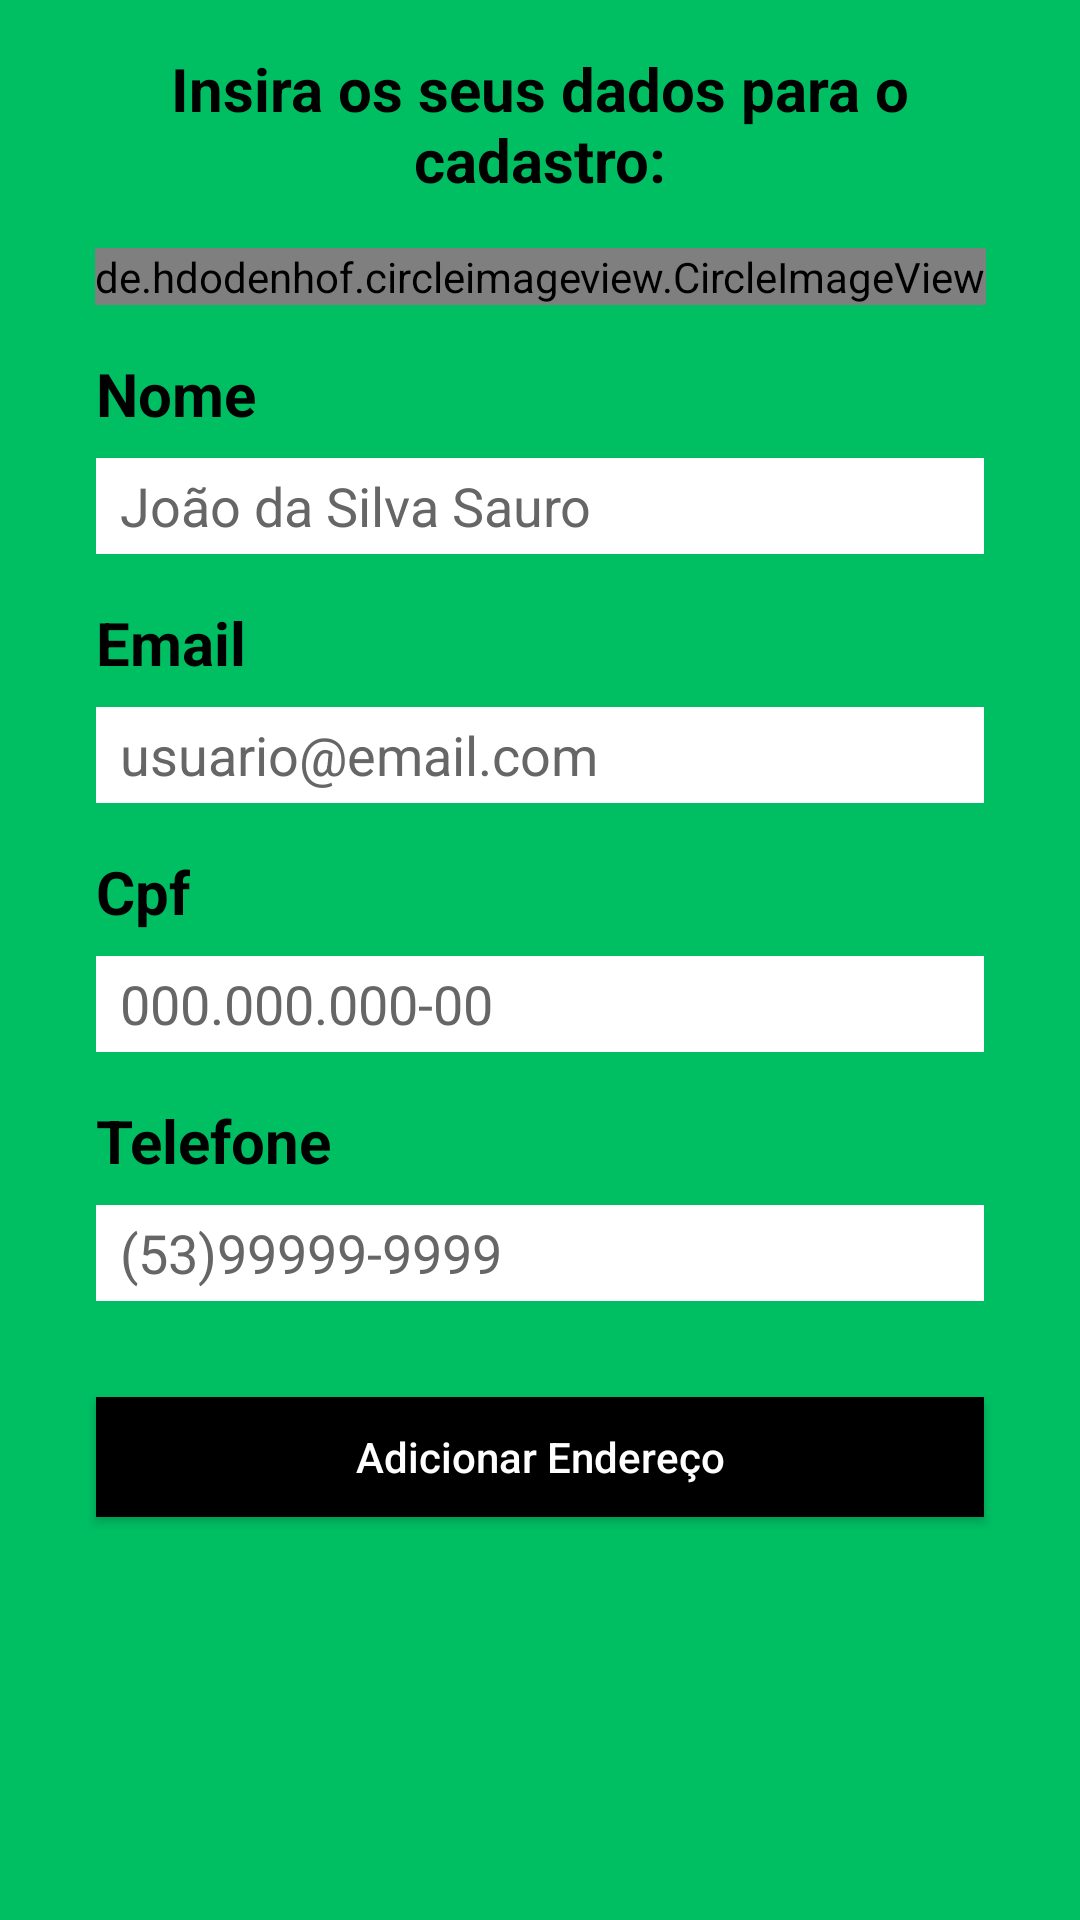

The Android layout XML behind this screen, and the referenced resources:
<!-- AndroidManifest.xml: application theme Theme.DadaAcai -->
<!-- res/layout/activity_signup.xml -->
<?xml version="1.0" encoding="utf-8"?>
<androidx.constraintlayout.widget.ConstraintLayout
    xmlns:android="http://schemas.android.com/apk/res/android"
    xmlns:app="http://schemas.android.com/apk/res-auto"
    android:layout_width="match_parent"
    android:layout_height="match_parent"
    android:background="@color/verde1">

    <TextView
        android:id="@+id/tvTitle"
        android:layout_width="match_parent"
        android:layout_height="wrap_content"
        android:gravity="center"
        android:text="Insira os seus dados para o cadastro:"
        android:textSize="@dimen/singup_text_size_1"
        app:layout_constraintTop_toTopOf="parent"
        android:textColor="@color/black"
        android:textStyle="bold"
        app:layout_constraintStart_toStartOf="parent"
        android:layout_marginHorizontal="@dimen/login_margin_text_start"
        android:layout_marginTop="@dimen/signup_margin_text_top"
        />

    <de.hdodenhof.circleimageview.CircleImageView
        android:id="@+id/ivFoto"
        android:layout_width="wrap_content"
        android:layout_height="wrap_content"
        android:src="@drawable/account_circle"
        app:civ_circle_background_color="@color/white"
        app:civ_border_width="2dp"
        app:layout_constraintTop_toBottomOf="@id/tvTitle"
        app:layout_constraintStart_toStartOf="parent"
        app:layout_constraintEnd_toEndOf="parent"
        android:layout_marginTop="@dimen/signup_margin_text_top"/>


    <TextView
        android:id="@+id/tvNome"
        android:layout_width="wrap_content"
        android:layout_height="wrap_content"
        android:text="@string/name"
        android:textSize="@dimen/singup_text_size_1"
        app:layout_constraintTop_toBottomOf="@id/ivFoto"
        android:textColor="@color/black"
        android:textStyle="bold"
        app:layout_constraintStart_toStartOf="parent"
        android:layout_marginStart="@dimen/login_margin_text_start"
        android:layout_marginTop="@dimen/signup_margin_text_top"
        />

    <EditText
        android:id="@+id/etNome"
        android:layout_width="match_parent"
        android:layout_height="@dimen/login_edit_text_height"
        android:background="@color/white"
        android:textColor="@color/black"
        android:layout_marginStart="@dimen/login_margin_text_start"
        android:layout_marginEnd="@dimen/login_margin_text_start"
        app:layout_constraintTop_toBottomOf="@id/tvNome"
        android:layout_marginTop="@dimen/login_margin_edit_top"
        android:hint="@string/name_hint"
        android:textColorHint="@color/grey"
        android:paddingHorizontal="@dimen/login_padding"
        />

    <TextView
        android:id="@+id/tvEmail"
        android:layout_width="wrap_content"
        android:layout_height="wrap_content"
        android:text="@string/email"
        android:textSize="@dimen/singup_text_size_1"
        android:textStyle="bold"
        app:layout_constraintTop_toBottomOf="@id/etNome"
        android:textColor="@color/black"
        app:layout_constraintStart_toStartOf="parent"
        android:layout_marginStart="@dimen/login_margin_text_start"
        android:layout_marginTop="@dimen/login_margin_text_top"
        />

    <EditText
        android:id="@+id/etEmail"
        android:layout_width="match_parent"
        android:layout_height="@dimen/login_edit_text_height"
        android:background="@color/white"
        android:textColor="@color/black"
        android:layout_marginStart="@dimen/login_margin_text_start"
        android:layout_marginEnd="@dimen/login_margin_text_start"
        app:layout_constraintTop_toBottomOf="@id/tvEmail"
        android:layout_marginTop="@dimen/login_margin_edit_top"
        android:hint="@string/email_hint"
        android:textColorHint="@color/grey"
        android:paddingHorizontal="@dimen/login_padding"
        />

    <TextView
        android:id="@+id/tvCpf"
        android:layout_width="wrap_content"
        android:layout_height="wrap_content"
        android:text="@string/cpf"
        android:textSize="@dimen/singup_text_size_1"
        android:textStyle="bold"
        app:layout_constraintTop_toBottomOf="@id/etEmail"
        android:textColor="@color/black"
        app:layout_constraintStart_toStartOf="parent"
        android:layout_marginStart="@dimen/login_margin_text_start"
        android:layout_marginTop="@dimen/login_margin_text_top"
        />

    <EditText
        android:id="@+id/etCpf"
        android:layout_width="match_parent"
        android:layout_height="@dimen/login_edit_text_height"
        android:background="@color/white"
        android:textColor="@color/black"
        android:layout_marginStart="@dimen/login_margin_text_start"
        android:layout_marginEnd="@dimen/login_margin_text_start"
        app:layout_constraintTop_toBottomOf="@id/tvCpf"
        android:layout_marginTop="@dimen/login_margin_edit_top"
        android:hint="@string/cpf_hint"
        android:textColorHint="@color/grey"
        android:paddingHorizontal="@dimen/login_padding"
        />

    <TextView
        android:id="@+id/tvTelefone"
        android:layout_width="wrap_content"
        android:layout_height="wrap_content"
        android:text="@string/telefone"
        android:textSize="@dimen/singup_text_size_1"
        android:textStyle="bold"
        app:layout_constraintTop_toBottomOf="@id/etCpf"
        android:textColor="@color/black"
        app:layout_constraintStart_toStartOf="parent"
        android:layout_marginStart="@dimen/login_margin_text_start"
        android:layout_marginTop="@dimen/login_margin_text_top"
        />

    <EditText
        android:id="@+id/etTelefone"
        android:layout_width="match_parent"
        android:layout_height="@dimen/login_edit_text_height"
        android:background="@color/white"
        android:textColor="@color/black"
        android:layout_marginStart="@dimen/login_margin_text_start"
        android:layout_marginEnd="@dimen/login_margin_text_start"
        app:layout_constraintTop_toBottomOf="@id/tvTelefone"
        android:layout_marginTop="@dimen/login_margin_edit_top"
        android:hint="@string/telefone_hint"
        android:textColorHint="@color/grey"
        android:paddingHorizontal="@dimen/login_padding"
        />

    <androidx.appcompat.widget.AppCompatButton
        android:id="@+id/btCarrinho"
        android:layout_width="match_parent"
        android:layout_height="@dimen/login_button_height"
        android:layout_marginHorizontal="32dp"
        android:layout_marginTop="32dp"
        android:background="@color/black"
        android:text="Adicionar Endereço"
        android:textAllCaps="false"
        app:layout_constraintTop_toBottomOf="@id/etTelefone"
        app:layout_constraintEnd_toEndOf="parent"
        app:layout_constraintStart_toStartOf="parent"/>


</androidx.constraintlayout.widget.ConstraintLayout>
<!-- resources referenced by this layout -->
<resources>
  <color name="black">#FF000000</color>
  <color name="grey">#FF666666</color>
  <color name="verde1">#00BF63</color>
  <color name="white">#FFFFFFFF</color>
  <dimen name="login_button_height">40dp</dimen>
  <dimen name="login_edit_text_height">32dp</dimen>
  <dimen name="login_margin_edit_top">8dp</dimen>
  <dimen name="login_margin_text_start">32dp</dimen>
  <dimen name="login_margin_text_top">16dp</dimen>
  <dimen name="login_padding">8dp</dimen>
  <dimen name="signup_margin_text_top">16dp</dimen>
  <dimen name="singup_text_size_1">20sp</dimen>
  <!-- drawable account_circle (drawable) -->
  <vector xmlns:android="http://schemas.android.com/apk/res/android" android:height="128dp" android:viewportHeight="960" android:viewportWidth="960" android:width="128dp">
        
      <path android:fillColor="#000000" android:pathData="M222,705q63,-44 125,-67.5T480,614q71,0 133.5,23.5T739,705q44,-54 62.5,-109T820,480q0,-145 -97.5,-242.5T480,140q-145,0 -242.5,97.5T140,480q0,61 19,116t63,109ZM479.81,510q-57.81,0 -97.31,-39.69 -39.5,-39.68 -39.5,-97.5 0,-57.81 39.69,-97.31 39.68,-39.5 97.5,-39.5 57.81,0 97.31,39.69 39.5,39.68 39.5,97.5 0,57.81 -39.69,97.31 -39.68,39.5 -97.5,39.5ZM480.47,880Q398,880 325,848.5t-127.5,-86q-54.5,-54.5 -86,-127.27Q80,562.47 80,479.73 80,397 111.5,324.5q31.5,-72.5 86,-127t127.27,-86q72.76,-31.5 155.5,-31.5 82.73,0 155.23,31.5 72.5,31.5 127,86t86,127.03q31.5,72.53 31.5,155T848.5,635q-31.5,73 -86,127.5t-127.03,86Q562.94,880 480.47,880ZM480,820q55,0 107.5,-16T691,748q-51,-36 -104,-55t-107,-19q-54,0 -107,19t-104,55q51,40 103.5,56T480,820ZM480,450q34,0 55.5,-21.5T557,373q0,-34 -21.5,-55.5T480,296q-34,0 -55.5,21.5T403,373q0,34 21.5,55.5T480,450ZM480,373ZM480,747Z"/>
      
  </vector>
  <string name="cpf">Cpf</string>
  <string name="cpf_hint">000.000.000-00</string>
  <string name="email">Email</string>
  <string name="email_hint">usuario@email.com</string>
  <string name="name">Nome</string>
  <string name="name_hint">João da Silva Sauro</string>
  <string name="telefone">Telefone</string>
  <string name="telefone_hint">(53)99999-9999</string>
  <style name="Theme.DadaAcai" parent="Theme.AppCompat.NoActionBar">
          
          <item name="colorPrimary">@color/purple_500</item>
          <item name="colorPrimaryVariant">@color/purple_700</item>
          <item name="colorOnPrimary">@color/white</item>
          
          <item name="colorSecondary">@color/teal_200</item>
          <item name="colorSecondaryVariant">@color/teal_700</item>
          <item name="colorOnSecondary">@color/black</item>
          
          <item name="android:statusBarColor">?attr/colorPrimaryVariant</item>
          
      </style>
  <color name="purple_500">#FF6200EE</color>
  <color name="purple_700">#FF3700B3</color>
  <color name="teal_200">#FF03DAC5</color>
  <color name="teal_700">#FF018786</color>
</resources>
